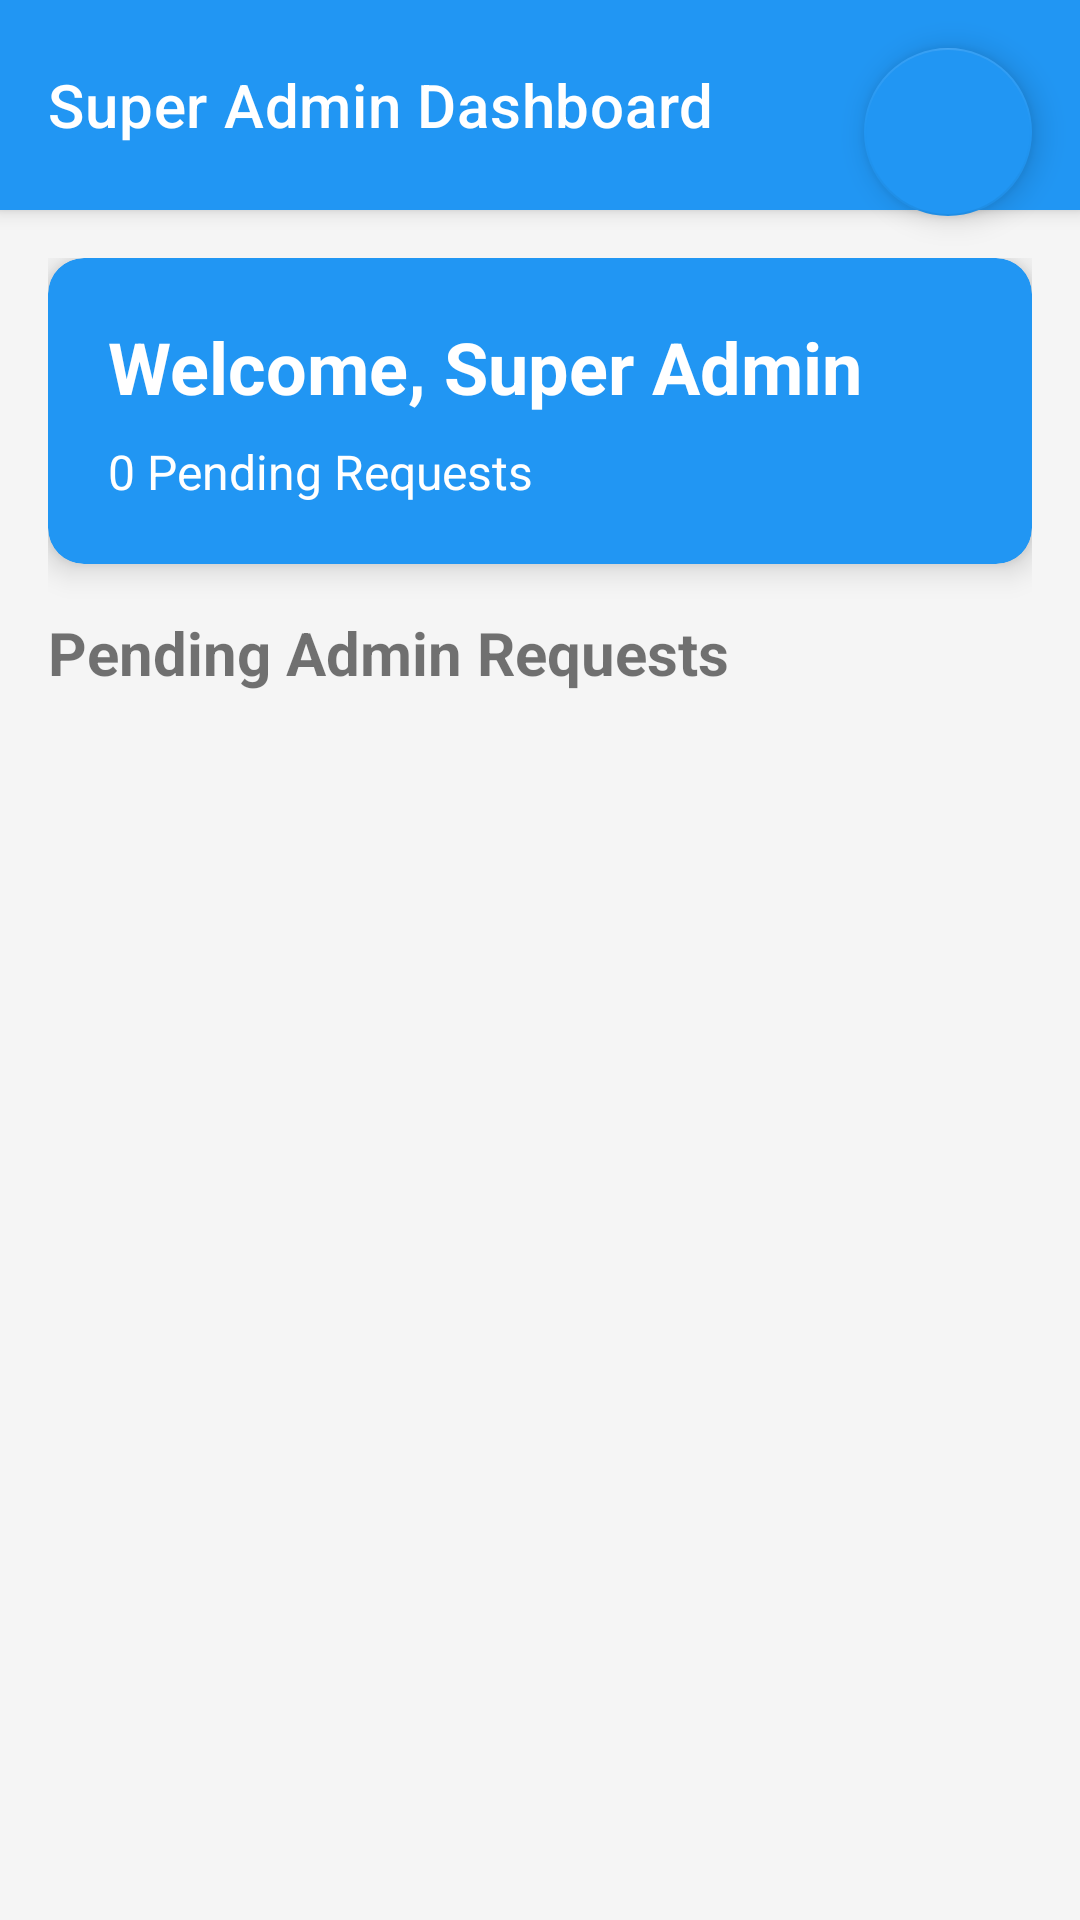

The Android layout XML behind this screen, and the referenced resources:
<!-- AndroidManifest.xml: application theme Theme.UnifiedHRSystem -->
<!-- res/layout/activity_super_admin_dashboard.xml -->
<?xml version="1.0" encoding="utf-8"?>
<androidx.coordinatorlayout.widget.CoordinatorLayout xmlns:android="http://schemas.android.com/apk/res/android"
    xmlns:app="http://schemas.android.com/apk/res-auto"
    android:layout_width="match_parent"
    android:layout_height="match_parent"
    android:background="@color/background">


    <com.google.android.material.appbar.AppBarLayout
        android:layout_width="match_parent"
        android:layout_height="wrap_content"
        android:theme="@style/ThemeOverlay.AppCompat.Dark.ActionBar">

        <com.google.android.material.appbar.MaterialToolbar
            android:id="@+id/toolbar"
            android:layout_width="match_parent"
            android:layout_height="70dp"
            android:background="@color/primary"
            app:title="Super Admin Dashboard"
            app:titleTextColor="@color/white"
            app:titleCentered="false"
            app:contentInsetStartWithNavigation="0dp"
            app:contentInsetLeft="16dp" />


    </com.google.android.material.appbar.AppBarLayout>

    <LinearLayout
        android:layout_width="match_parent"
        android:layout_height="match_parent"
        android:orientation="vertical"
        android:padding="16dp"
        app:layout_behavior="@string/appbar_scrolling_view_behavior">

        <androidx.cardview.widget.CardView
            android:layout_width="match_parent"
            android:layout_height="wrap_content"
            android:layout_marginBottom="16dp"
            app:cardCornerRadius="12dp"
            app:cardElevation="6dp"
            app:cardBackgroundColor="@color/primary">

            <LinearLayout
                android:layout_width="match_parent"
                android:layout_height="wrap_content"
                android:orientation="vertical"
                android:padding="20dp">

                <TextView
                    android:id="@+id/tvWelcome"
                    android:layout_width="wrap_content"
                    android:layout_height="wrap_content"
                    android:text="Welcome, Super Admin"
                    android:textSize="24sp"
                    android:textStyle="bold"
                    android:textColor="@color/white" />

                <TextView
                    android:id="@+id/tvPendingRequests"
                    android:layout_width="wrap_content"
                    android:layout_height="wrap_content"
                    android:layout_marginTop="8dp"
                    android:text="0 Pending Requests"
                    android:textColor="@color/white"
                    android:textSize="16sp" />

            </LinearLayout>
        </androidx.cardview.widget.CardView>

        <TextView
            android:layout_width="wrap_content"
            android:layout_height="wrap_content"
            android:text="Pending Admin Requests"
            android:textSize="20sp"
            android:textStyle="bold"
            android:layout_marginBottom="16dp" />

        <androidx.recyclerview.widget.RecyclerView
            android:id="@+id/recyclerView"
            android:layout_width="match_parent"
            android:layout_height="match_parent" />

    </LinearLayout>

    <com.google.android.material.floatingactionbutton.FloatingActionButton
        android:id="@+id/fabMenu"
        android:layout_width="wrap_content"
        android:layout_height="wrap_content"
        android:layout_gravity="top|end"
        android:layout_margin="16dp"
        android:src="@drawable/ic_menu"
        app:backgroundTint="@color/primary"
        app:tint="@color/white" />

</androidx.coordinatorlayout.widget.CoordinatorLayout>
<!-- resources referenced by this layout -->
<resources>
  <color name="background">#FFF5F5F5</color>
  <color name="primary">#2196F3</color>
  <color name="white">#FFFFFFFF</color>
  <style name="Theme.UnifiedHRSystem" parent="Theme.MaterialComponents.DayNight.NoActionBar">
          <item name="colorPrimary">@color/primary</item>
          <item name="colorPrimaryDark">@color/primary_dark</item>
          <item name="colorAccent">@color/accent</item>
          <item name="toolbarStyle">@style/Widget.UnifiedHR.Toolbar</item>
      </style>
  <color name="primary_dark">#1976D2</color>
  <color name="accent">#4CAF50</color>
  <style name="Widget.UnifiedHR.Toolbar" parent="Widget.MaterialComponents.Toolbar">
          <item name="popupTheme">@style/ThemeOverlay.MaterialComponents.Light</item>
          <item name="titleTextColor">@color/white</item>
          <item name="subtitleTextColor">@color/white</item>
      </style>
</resources>
